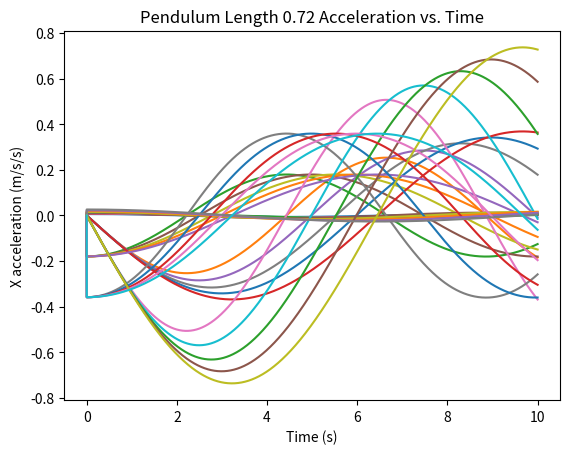

Here is the Python script that generated this plot:
#!/usr/bin/env python3

# -*- coding: utf-8 -*-

#EMMY DARO AND CYNTHIA JELKE
#DESCRIPTION: This code is a simulation of a simple pendulum that graphs its 
#             position, velocity, and acceleration vs. time and also calculates
#             its period
#HOURS TO COMPLETE: 5 hours


import numpy as np

import matplotlib.pyplot as plt 



###########################################################
#initialize
#ARGUMENTS: 
#           a = the index of the pendulum lengths used in the simulation (an 
#               integer 0-4)
#           b = the starting angle of the pendulum
#DESCRIPTION: initializes the length and values studied in the simulation 
#             (position, velocity, and acceleration)
#OUTPUT:
#           postheta = the angle that the pendulum starts at
#           veltheta = the starting velocity (0)
#           acctheta = the starting acceleration (0)
#           length = the length of the pendulum in meters

def initialize(a,b): 

    length = lengths[a]

    postheta = b

    veltheta = 0

    acctheta = 0

    return postheta, veltheta, acctheta, length 


###########################################################
#update
#ARGUMENTS:
#           pos = the position of the pendulum at that moment
#           vel = the velocity of the pendulum at that moment
#           acc = the acceleration of the pendulum at that moment
#           length = the length of the pendulum being used
#DESCRIPTION: finds the following value for position, velocity, and 
#             acceleration)
#OUTPUT:
#           posNext = the new position of the pendulum
#           velNext = the new velocity of the pendulum
#           accNext = the new acceleration of the pendulum
    
def update(pos,vel,acc,length):

    dt = (10/10000) #time step

    posNext = pos+vel*dt #eulers method to find position

    velNext = vel+acc*dt #eulers method to find velocity

    accNext = (-9.81*np.sin(pos*np.pi/180)/length) #eulers method to find acceleration 

    return posNext, velNext, accNext


###########################################################
#plot
#ARGUMENTS:
#           posNext = the position of the pendulum at that moment
#           velNext = the velocity of the pendulum at that moment
#           accNext = the acceleration of the pendulum at that moment
#           length = the length of the pendulum being used
#DESCRIPTION: calculates and prints the period of the pendulum and plots
#             position vs. time, velocity vs. time, and accceleration vs. 
#             time

def plot(posNext,velNext,accNext,length):
    
    #initializes arrays with one index and a value of 0
    posx = np.zeros((1,1)) 

    velx = np.zeros((1,1))

    accx = np.zeros((1,1))

    t = np.zeros((1,1))
    

    i = 0

    #builds three arrays that contain the position, velocity and acceleration
    #values of the pendulum at each time stamp
    while i < len(time): 

        #finds the position, velocity, and acceleration of the pendulum at the 
        #next time stamp
        temp = update(posNext, velNext, accNext, length) 

        posNext = temp[0] 

        velNext = temp[1] 

        accNext = temp[2]
        
        #adds the new values to the arrays created at the beginning of the 
        #function
        posx = np.append(posx,length*np.sin(posNext*np.pi/180)) 

        velx = np.append(velx,length*velNext*np.cos(posNext*np.pi/180))

        accx = np.append(accx,length*(-np.sin(posNext*np.pi/180)*(velNext**2)+np.cos(posNext*np.pi/180)*accNext)) 

        t = np.append(t,time[i])

        i += 1 

    prev = 0

    #finds and calculates the period of the pendulum
    for i in range(0,len(posx)-1): 

        if(posx[i]<0 and posx[i+1]>0): 

            period = time[i] - prev

            prev = time[i]

    print("The period of the pendulum is " + str(round(period, 4)) + " seconds!") 

            
    #plots the position vs. time graph
    plt.xlabel("time (s)")

    plt.ylabel("X position (m)")

    plt.title("Pendulum Length " + str(length) + " Position vs. Time")

    plt.plot(t,posx) 

    plt.show()

    
    #plots the velocity vs. time graph
    plt.xlabel("Time (s)")

    plt.ylabel("X velocity (m/s)")

    plt.title("Pendulum Length " + str(length) + " Velocity vs. Time")

    plt.plot(t,velx)

    plt.show()

   
    #plots the acceleration vs. time graph
    plt.xlabel("Time (s)")

    plt.ylabel("X acceleration (m/s/s)")

    plt.title("Pendulum Length " + str(length) + " Acceleration vs. Time")

    plt.plot(t,accx) 

    plt.show()
    
##########################################################################
###MAIN###
##########################################################################
    
#an array of the lengths of our pendulums in meters
lengths=np.array([.34,.43,.53,.62,.72])

#setting the times checked with an increment of 1/1000
time = np.linspace(0,10,10000)

#Finding and Graphing for 6o degrees
print("The starting angle is 60 degrees")

for i in range(5):
    #set which pendulum length you're using
    a = i
    #set initial angle
    b= np.pi/3
    
    #initialize the needed variables
    pos, vel, acc, length = initialize(a,b)
    
    #plots position vs. time, velocity vs. time, and acceleration vs. time as well
    #as calculates the period 
    plot(pos, vel, acc, length)

#Finding and Graphing for 120 degrees
print("The starting angle is 120 degrees")
    
for i in range(5):
    #set which pendulum length you're using
    a = i
    #set initial angle
    b= 2*np.pi/3
    
    #initialize the needed variables
    pos, vel, acc, length = initialize(a,b)
    
    #plots position vs. time, velocity vs. time, and acceleration vs. time as well
    #as calculates the period 
    plot(pos, vel, acc, length)

